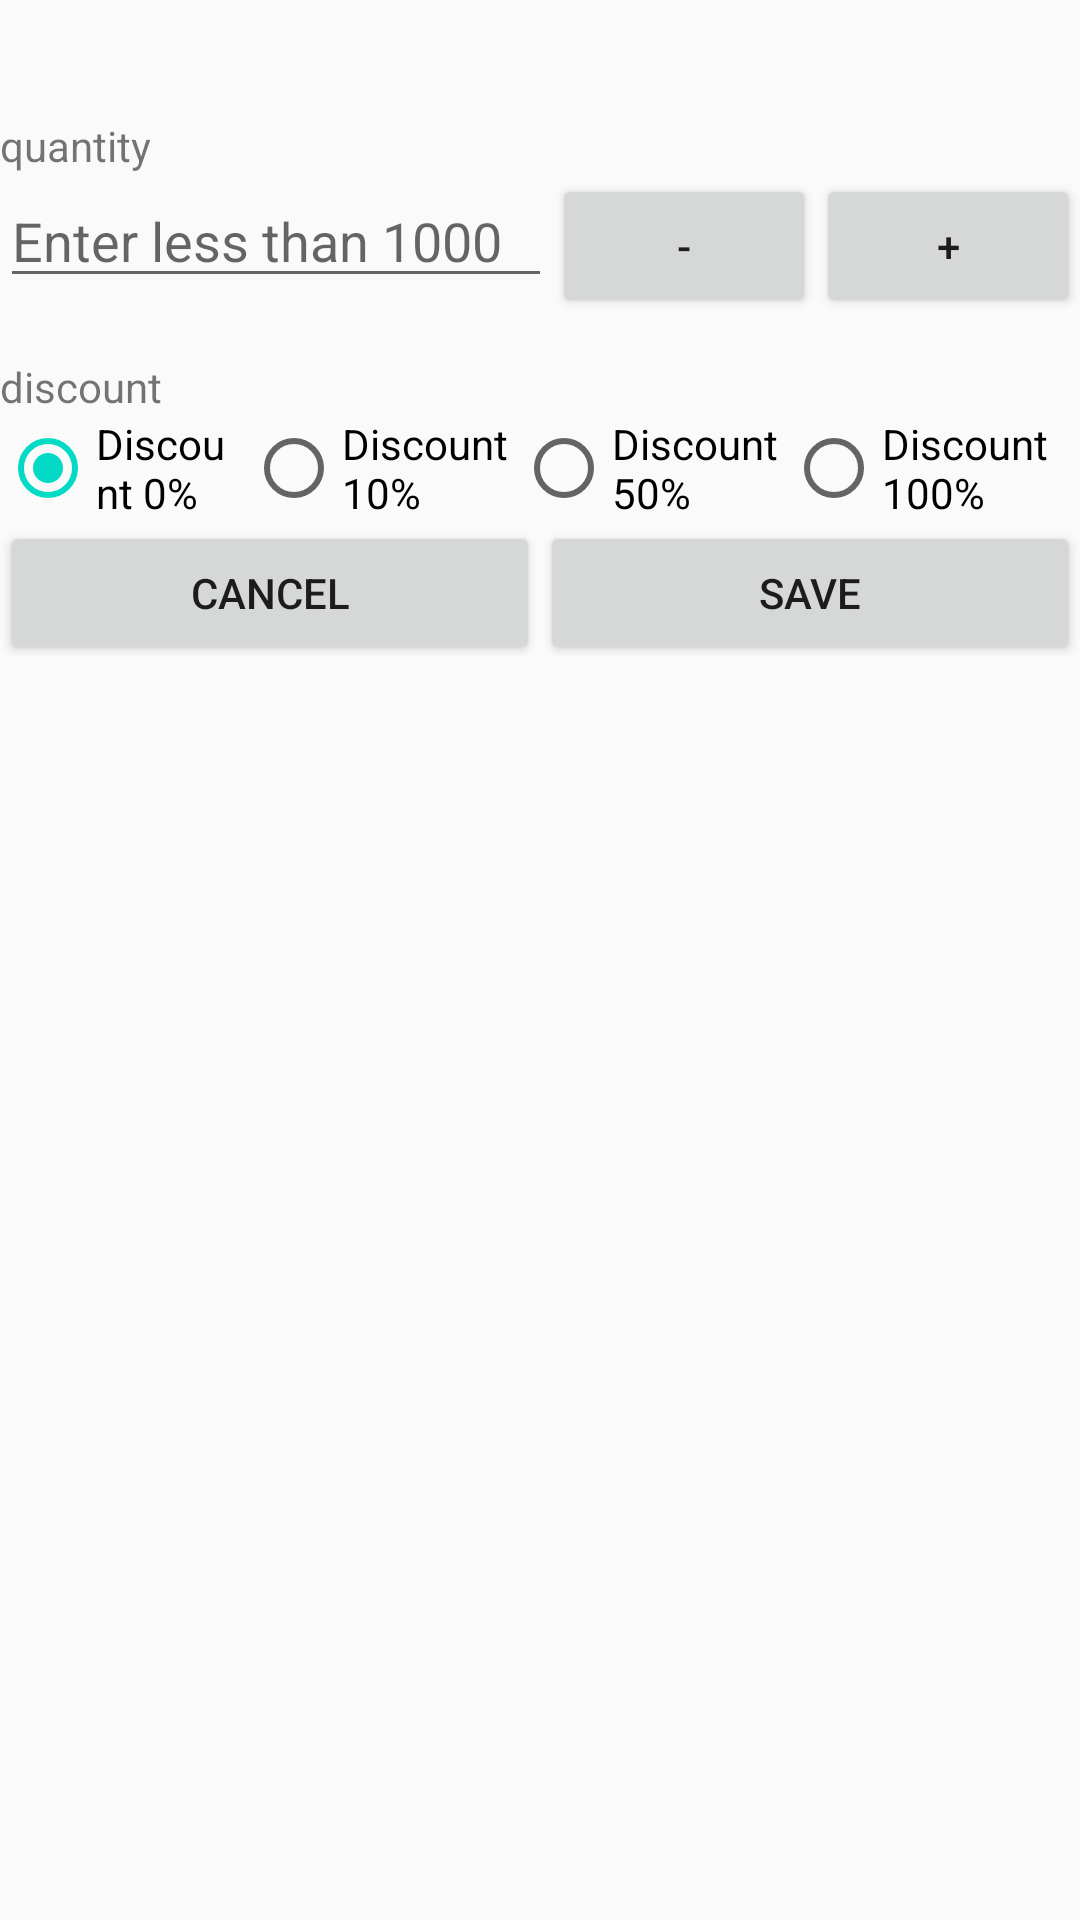

Android layout source for this screen:
<!-- AndroidManifest.xml: application theme AppTheme -->
<!-- res/layout/layout_custom_dialog.xml -->
<?xml version="1.0" encoding="utf-8"?>
<android.support.constraint.ConstraintLayout xmlns:android="http://schemas.android.com/apk/res/android"
    android:layout_width="match_parent"
    android:layout_height="wrap_content" xmlns:tools="http://schemas.android.com/tools"
    xmlns:app="http://schemas.android.com/apk/res-auto">

  <TextView
      android:gravity="center"
      android:id="@+id/title"
      app:layout_constraintTop_toTopOf="parent"
      app:layout_constraintRight_toRightOf="parent"
      app:layout_constraintLeft_toLeftOf="parent"
      tools:text="Item 1"
      android:layout_width="0dp"
      android:layout_height="wrap_content"/>

  <TextView
      android:layout_marginTop="20dp"
      app:layout_constraintLeft_toLeftOf="parent"
      app:layout_constraintTop_toBottomOf="@id/title"
      android:id="@+id/qtyTxt"
      android:text="@string/quantity"
      android:layout_width="0dp"
      android:layout_height="wrap_content"/>

  <EditText
      android:hint="@string/enter_less_than_1000"
      app:layout_constraintTop_toBottomOf="@id/qtyTxt"
      app:layout_constraintLeft_toLeftOf="parent"
      app:layout_constraintRight_toLeftOf="@id/subBtn"
      android:id="@+id/qtyEditTxt"
      android:inputType="number"
      android:layout_width="0dp"
      android:layout_height="wrap_content"/>

  <Button
      app:layout_constraintTop_toBottomOf="@id/qtyTxt"
      app:layout_constraintRight_toLeftOf="@id/addBtn"
      android:id="@+id/subBtn"
      android:text="@string/minus"
      android:layout_width="wrap_content"
      android:layout_height="wrap_content"/>

  <Button
      app:layout_constraintTop_toBottomOf="@id/qtyTxt"
      app:layout_constraintRight_toRightOf="parent"
      android:id="@+id/addBtn"
      android:text="@string/plus"
      android:layout_width="wrap_content"
      android:layout_height="wrap_content"/>

  <TextView
      tools:visibility="visible"
      android:visibility="gone"
      app:layout_constraintTop_toBottomOf="@id/qtyEditTxt"
      app:layout_constraintLeft_toLeftOf="parent"
      android:textColor="@android:color/holo_red_dark"
      android:id="@+id/error_txt"
      android:text="@string/enter_less_than_1000"
      android:layout_width="wrap_content"
      android:layout_height="wrap_content"/>

  <TextView
      android:layout_marginTop="20dp"
      app:layout_constraintLeft_toLeftOf="parent"
      app:layout_constraintTop_toBottomOf="@id/error_txt"
      android:id="@+id/disTxt"
      android:text="@string/discount"
      android:layout_width="0dp"
      android:layout_height="wrap_content"/>

  <RadioGroup
      app:layout_constraintTop_toBottomOf="@id/disTxt"
      app:layout_constraintLeft_toLeftOf="parent"
      app:layout_constraintRight_toRightOf="parent"
      android:id="@+id/radio_group"
      android:orientation="horizontal"
      android:checkedButton="@+id/rBtn1"
      android:layout_width="wrap_content"
      android:layout_height="wrap_content">

      <RadioButton
          android:id="@+id/rBtn1"
          android:tag="0"
          android:checked="true"
          android:layout_weight="1"
          android:text="@string/discount_0"
          android:layout_width="match_parent"
          android:layout_height="match_parent"/>

      <RadioButton
          android:id="@+id/rBtn2"
          android:tag="10"
          android:layout_weight="1"
          android:text="@string/discount_10"
          android:layout_width="match_parent"
          android:layout_height="match_parent"/>

    <RadioButton
        android:id="@+id/rBtn3"
        android:tag="50"
        android:layout_weight="1"
        android:text="@string/discount_50"
        android:layout_width="wrap_content"
        android:layout_height="match_parent"/>

    <RadioButton
        android:id="@+id/rBtn4"
        android:tag="100"
        android:layout_weight="1"
        android:text="@string/discount_100"
        android:layout_width="wrap_content"
        android:layout_height="match_parent"/>

  </RadioGroup>

  <Button
      app:layout_constraintLeft_toLeftOf="parent"
      app:layout_constraintRight_toLeftOf="@id/saveBtn"
      app:layout_constraintTop_toBottomOf="@id/radio_group"
      android:id="@+id/cancelBtn"
      android:text="@string/cancel"
      tools:text="cancel"
      android:layout_width="0dp"
      android:layout_height="wrap_content"/>

  <Button
      app:layout_constraintRight_toRightOf="parent"
      app:layout_constraintTop_toBottomOf="@id/radio_group"
      app:layout_constraintLeft_toRightOf="@id/cancelBtn"
      android:id="@+id/saveBtn"
      android:text="@string/save"
      tools:text="save"
      android:layout_width="0dp"
      android:layout_height="wrap_content"/>

</android.support.constraint.ConstraintLayout>
<!-- resources referenced by this layout -->
<resources>
  <string name="cancel">cancel</string>
  <string name="discount">discount</string>
  <string name="discount_0">Discount 0%</string>
  <string name="discount_10">Discount 10%</string>
  <string name="discount_100">Discount 100%</string>
  <string name="discount_50">Discount 50%</string>
  <string name="enter_less_than_1000">Enter less than 1000</string>
  <string name="minus">-</string>
  <string name="plus">+</string>
  <string name="quantity">quantity</string>
  <string name="save">save</string>
  <style name="AppTheme" parent="Theme.AppCompat.Light.DarkActionBar">
      
      <item name="colorPrimary">@color/colorPrimary</item>
      <item name="colorPrimaryDark">@color/colorPrimaryDark</item>
      <item name="colorAccent">@color/colorAccent</item>
    </style>
  <!-- not gathered from this repository: default colours our renderer supplied (Android Studio template values) -->
  <color name="colorPrimary">#FF6200EE</color>
  <color name="colorPrimaryDark">#FF3700B3</color>
  <color name="colorAccent">#FF03DAC5</color>
</resources>
